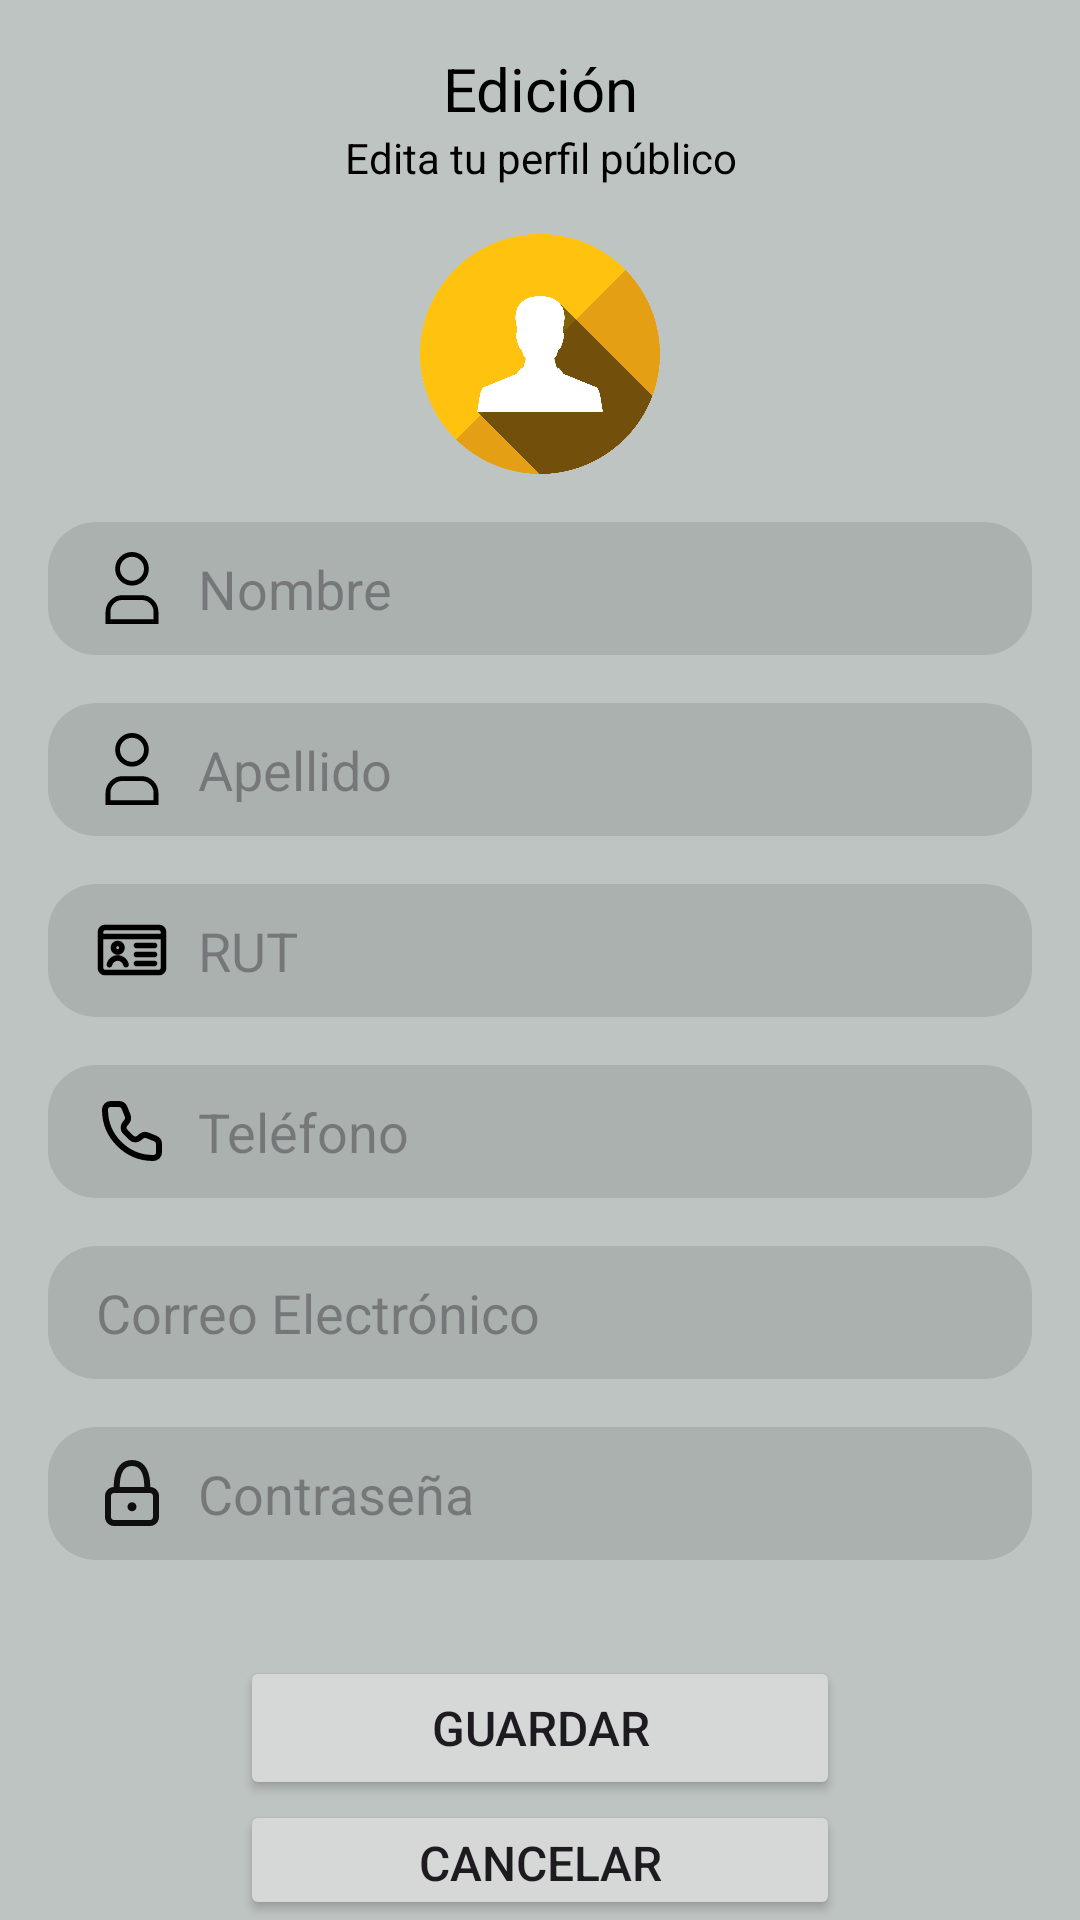

Produce the Android XML layout that renders to this screen, including the resource entries it uses.
<!-- AndroidManifest.xml: application theme Theme.Aplication -->
<!-- res/layout/fragment_edit_profile.xml -->
<?xml version="1.0" encoding="utf-8"?>
<androidx.constraintlayout.widget.ConstraintLayout xmlns:android="http://schemas.android.com/apk/res/android"
    xmlns:app="http://schemas.android.com/apk/res-auto"
    xmlns:tools="http://schemas.android.com/tools"
    android:layout_width="match_parent"
    android:layout_height="match_parent">

    <LinearLayout
        android:layout_width="match_parent"
        android:layout_height="match_parent"
        android:orientation="vertical"
        android:background="#BEC4C2"
        android:paddingHorizontal="16dp"
        android:paddingTop="16dp">

        <TextView
            android:layout_width="match_parent"
            android:layout_height="wrap_content"
            android:text="Edición"
            android:textAlignment="center"
            android:textColor="#000000"
            android:textSize="20sp" />

        <TextView
            android:layout_width="match_parent"
            android:layout_height="wrap_content"
            android:text="Edita tu perfil público"
            android:textAlignment="center"
            android:textColor="#000000"
            android:textSize="14sp"
            android:layout_marginBottom="16dp"/>

        <ImageView
            android:layout_width="80dp"
            android:layout_height="80dp"
            android:layout_gravity="center"
            android:layout_marginBottom="16dp"
            android:contentDescription="Foto"
            app:srcCompat="@drawable/profile"/>

        <EditText
            android:layout_width="match_parent"
            android:layout_height="wrap_content"
            android:drawableLeft="@drawable/user"
            android:drawablePadding="10dp"
            android:inputType="textPersonName"
            android:hint="Nombre"
            android:textColor="#000000"
            android:background="@drawable/edittext_background"
            android:layout_marginBottom="16dp"/>

        <EditText
            android:layout_width="match_parent"
            android:layout_height="wrap_content"
            android:drawableLeft="@drawable/user"
            android:drawablePadding="10dp"
            android:inputType="textPersonName"
            android:hint="Apellido"
            android:textColor="#000000"
            android:background="@drawable/edittext_background"
            android:layout_marginBottom="16dp"/>

        <EditText
            android:layout_width="match_parent"
            android:layout_height="wrap_content"
            android:drawableLeft="@drawable/card"
            android:drawablePadding="10dp"
            android:inputType="text"
            android:hint="RUT"
            android:textColor="#000000"
            android:background="@drawable/edittext_background"
            android:layout_marginBottom="16dp"/>

        <EditText
            android:layout_width="match_parent"
            android:layout_height="wrap_content"
            android:drawableLeft="@drawable/phone"
            android:drawablePadding="10dp"
            android:inputType="phone"
            android:hint="Teléfono"
            android:textColor="#000000"
            android:background="@drawable/edittext_background"
            android:layout_marginBottom="16dp"/>

        <EditText
            android:layout_width="match_parent"
            android:layout_height="wrap_content"
            android:drawableLeft="@drawable/mail"
            android:drawablePadding="10dp"
            android:inputType="textEmailAddress"
            android:hint="Correo Electrónico"
            android:textColor="#000000"
            android:background="@drawable/edittext_background"
            android:layout_marginBottom="16dp"/>

        <EditText
            android:layout_width="match_parent"
            android:layout_height="wrap_content"
            android:drawableLeft="@drawable/lock"
            android:drawablePadding="10dp"
            android:inputType="textPassword"
            android:hint="Contraseña"
            android:textColor="#000000"
            android:background="@drawable/edittext_background"
            android:layout_marginBottom="32dp"/>

        <Button
            android:layout_width="200dp"
            android:layout_height="wrap_content"
            android:layout_gravity="center"
            android:textSize="16sp"
            android:text="Guardar"
            app:cornerRadius="8dp" />

        <Button
            android:layout_width="200dp"
            android:layout_height="wrap_content"
            android:layout_gravity="center"
            android:textSize="16sp"
            android:text="Cancelar"
            app:cornerRadius="8dp"/>

    </LinearLayout>

</androidx.constraintlayout.widget.ConstraintLayout>
<!-- resources referenced by this layout -->
<resources>
  <!-- drawable edittext_background (drawable) -->
  <shape xmlns:android="http://schemas.android.com/apk/res/android">
      <solid android:color="#202C2C2C" /> 
      <corners android:radius="16dp" /> 
      <padding
          android:left="16dp"
          android:top="10dp"
          android:right="16dp"
          android:bottom="10dp" />
  </shape>
  <!-- drawable phone (drawable) -->
  <vector xmlns:android="http://schemas.android.com/apk/res/android" android:height="24dp" android:viewportHeight="24" android:viewportWidth="24" android:width="24dp">
        
      <path android:fillColor="#00000000" android:pathData="M9.502,4.257C9.199,3.498 8.463,3 7.646,3H4.895C3.848,3 3,3.848 3,4.895C3,13.789 10.211,21 19.105,21C20.152,21 21,20.152 21,19.105L21,16.354C21,15.536 20.503,14.801 19.743,14.497L17.107,13.443C16.425,13.17 15.648,13.293 15.084,13.763L14.403,14.331C13.609,14.993 12.44,14.94 11.708,14.209L9.792,12.291C9.061,11.56 9.007,10.391 9.669,9.597L10.236,8.916C10.707,8.352 10.83,7.575 10.558,6.893L9.502,4.257Z" android:strokeColor="#000000" android:strokeLineCap="round" android:strokeLineJoin="round" android:strokeWidth="2"/>
      
  </vector>
  <!-- drawable user (drawable) -->
  <vector xmlns:android="http://schemas.android.com/apk/res/android" android:height="24dp" android:viewportHeight="15" android:viewportWidth="15" android:width="24dp">
        
      <path android:fillColor="#00000000" android:fillType="evenOdd" android:pathData="M10.5,3.498C10.5,5.154 9.157,6.496 7.5,6.496C5.843,6.496 4.5,5.154 4.5,3.498C4.5,1.842 5.843,0.5 7.5,0.5C9.157,0.5 10.5,1.842 10.5,3.498Z" android:strokeColor="#000000" android:strokeLineCap="square" android:strokeWidth="1"/>
        
      <path android:fillColor="#00000000" android:fillType="evenOdd" android:pathData="M12.5,14.491H2.5C2.5,13.781 2.5,13.105 2.5,12.494C2.5,10.837 3.843,9.494 5.5,9.494H9.5C11.157,9.494 12.5,10.837 12.5,12.494C12.5,13.105 12.5,13.781 12.5,14.491Z" android:strokeColor="#000000" android:strokeLineCap="square" android:strokeWidth="1"/>
      
  </vector>
  <style name="Theme.Aplication" parent="Base.Theme.Aplication" />
  <style name="Base.Theme.Aplication" parent="Theme.Material3.DayNight.NoActionBar">
          
          <item name="colorPrimary">@color/primary</item>
          <item name="colorPrimaryContainer">@color/primary</item>
          <item name="colorOnPrimary">@color/white</item>
          <item name="android:windowBackground">@color/background</item>
          <item name="itemTextColor">@color/text</item>
      </style>
  <color name="primary">#7b8485</color>
  <color name="white">#FFFFFFFF</color>
  <color name="background">#000000</color>
  <color name="text">#FFFFFF</color>
</resources>
